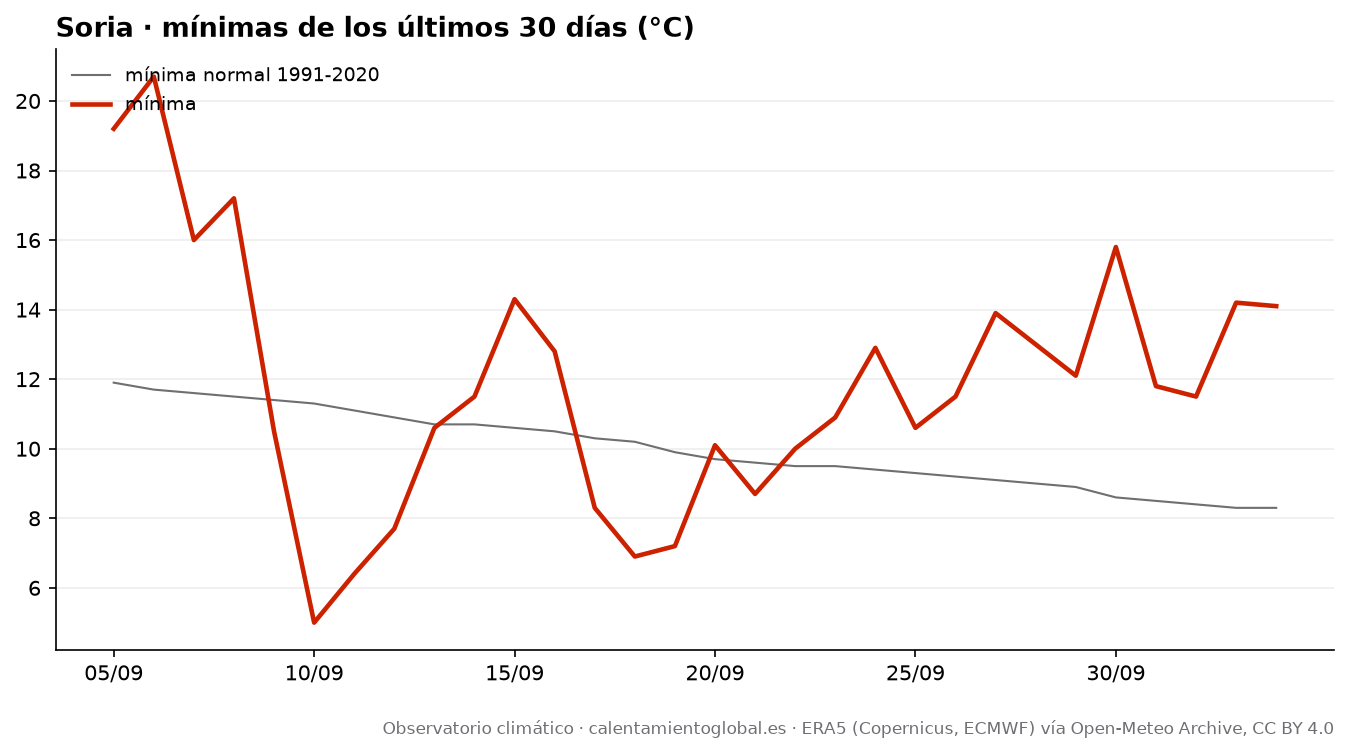

The file beside this chart, header and first rows:
fecha, tmax, tmax_normal, tmin, tmin_normal, lluvia_mm, lluvia_normal_mm
2026-09-05, 35.1, 25.7, 19.2, 11.9, 0.0, 0.86
2026-09-06, 34.1, 25.5, 20.7, 11.7, 0.7, 0.89
2026-09-07, 35.0, 25.3, 16.0, 11.6, 0.0, 0.92
2026-09-08, 31.2, 25.1, 17.2, 11.5, 0.0, 0.95
2026-09-09, 20.3, 24.9, 10.5, 11.4, 2.7, 0.94
2026-09-10, 26.2, 24.6, 5.0, 11.3, 0.0, 0.92
2026-09-11, 28.1, 24.3, 6.4, 11.1, 0.0, 0.94
2026-09-12, 28.2, 24.1, 7.7, 10.9, 0.0, 0.94
2026-09-13, 30.6, 23.9, 10.6, 10.7, 0.0, 0.93
2026-09-14, 33.1, 23.7, 11.5, 10.7, 0.0, 0.94
2026-09-15, 33.8, 23.5, 14.3, 10.6, 0.0, 0.95
2026-09-16, 19.3, 23.3, 12.8, 10.5, 0.7, 0.96
2026-09-17, 22.6, 23.0, 8.3, 10.3, 0.0, 0.96
2026-09-18, 22.9, 22.7, 6.9, 10.2, 0.0, 0.96
2026-09-19, 27.4, 22.4, 7.2, 9.9, 0.0, 0.94
2026-09-20, 29.6, 22.2, 10.1, 9.7, 0.0, 0.93
2026-09-21, 31.3, 22.0, 8.7, 9.6, 0.0, 0.93
2026-09-22, 30.8, 21.9, 10.0, 9.5, 0.0, 0.91
2026-09-23, 30.6, 21.7, 10.9, 9.5, 0.0, 0.89
2026-09-24, 32.6, 21.6, 12.9, 9.4, 0.0, 0.94
2026-09-25, 32.7, 21.5, 10.6, 9.3, 0.0, 0.99
2026-09-26, 31.4, 21.4, 11.5, 9.2, 0.0, 1.02
2026-09-27, 28.8, 21.3, 13.9, 9.1, 0.2, 1.06
2026-09-28, 23.1, 21.1, 13.0, 9.0, 3.1, 1.1
2026-09-29, 23.6, 20.8, 12.1, 8.9, 0.0, 1.12
2026-09-30, 24.3, 20.7, 15.8, 8.6, 0.1, 1.11
2026-10-01, 19.5, 20.5, 11.8, 8.5, 0.0, 1.14
2026-10-02, 19.7, 20.3, 11.5, 8.4, 3.8, 1.18
2026-10-03, 22.6, 20.3, 14.2, 8.3, 4.6, 1.18
2026-10-04, 21.7, 20.1, 14.1, 8.3, 6.0, 1.25
